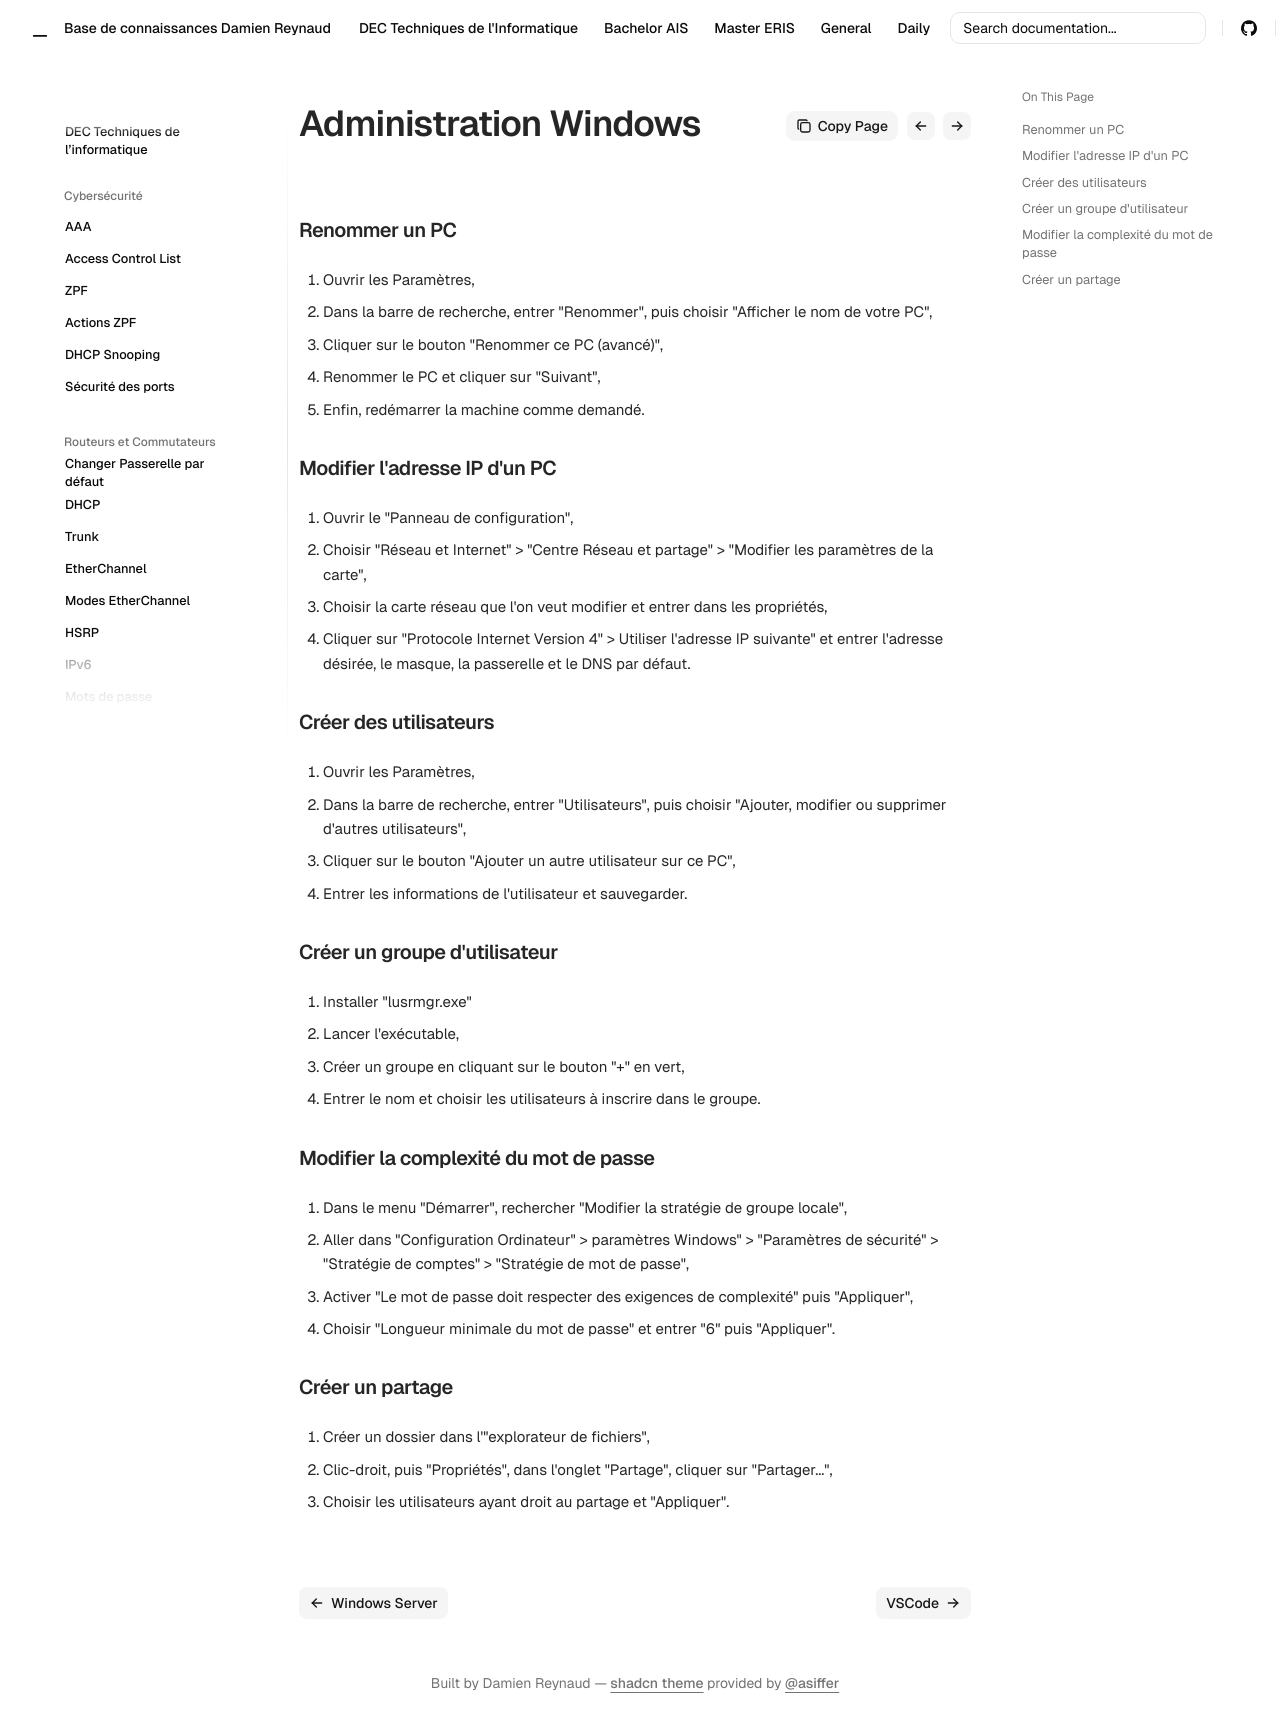

repository: Coockiepickle/Knowledge-Base · page: dec/os/win-admin/index.html · generator: mkdocs


### Renommer un PC

1. Ouvrir les Paramètres,

2. Dans la barre de recherche, entrer "Renommer", puis choisir "Afficher le nom de votre PC",

3. Cliquer sur le bouton "Renommer ce PC (avancé)",

4. Renommer le PC et cliquer sur "Suivant",

5. Enfin, redémarrer la machine comme demandé.


### Modifier l'adresse IP d'un PC

1. Ouvrir le "Panneau de configuration",

2. Choisir "Réseau et Internet" > "Centre Réseau et partage" > "Modifier les paramètres de la carte",

5. Choisir la carte réseau que l'on veut modifier et entrer dans les propriétés,

6. Cliquer sur "Protocole Internet Version 4" > Utiliser l'adresse IP suivante" et entrer l'adresse désirée, le masque, la passerelle et le DNS par défaut.

### Créer des utilisateurs

1. Ouvrir les Paramètres,

2. Dans la barre de recherche, entrer "Utilisateurs", puis choisir "Ajouter, modifier ou supprimer d'autres utilisateurs",

3. Cliquer sur le bouton "Ajouter un autre utilisateur sur ce PC",

4. Entrer les informations de l'utilisateur et sauvegarder.

### Créer un groupe d'utilisateur 

1. Installer "lusrmgr.exe"

2. Lancer l'exécutable,

3. Créer un groupe en cliquant sur le bouton "+" en vert,

4. Entrer le nom et choisir les utilisateurs à inscrire dans le groupe.

### Modifier la complexité du mot de passe

1. Dans le menu "Démarrer", rechercher "Modifier la stratégie de groupe locale",

2. Aller dans "Configuration Ordinateur" > paramètres Windows" > "Paramètres de sécurité" > "Stratégie de comptes" > "Stratégie de mot de passe",

3. Activer "Le mot de passe doit respecter des exigences de complexité" puis "Appliquer",

4. Choisir "Longueur minimale du mot de passe" et entrer "6" puis "Appliquer".

### Créer un partage 

1. Créer un dossier dans l'"explorateur de fichiers",

2. Clic-droit, puis "Propriétés", dans l'onglet "Partage", cliquer sur "Partager...",

3. Choisir les utilisateurs ayant droit au partage et "Appliquer".
